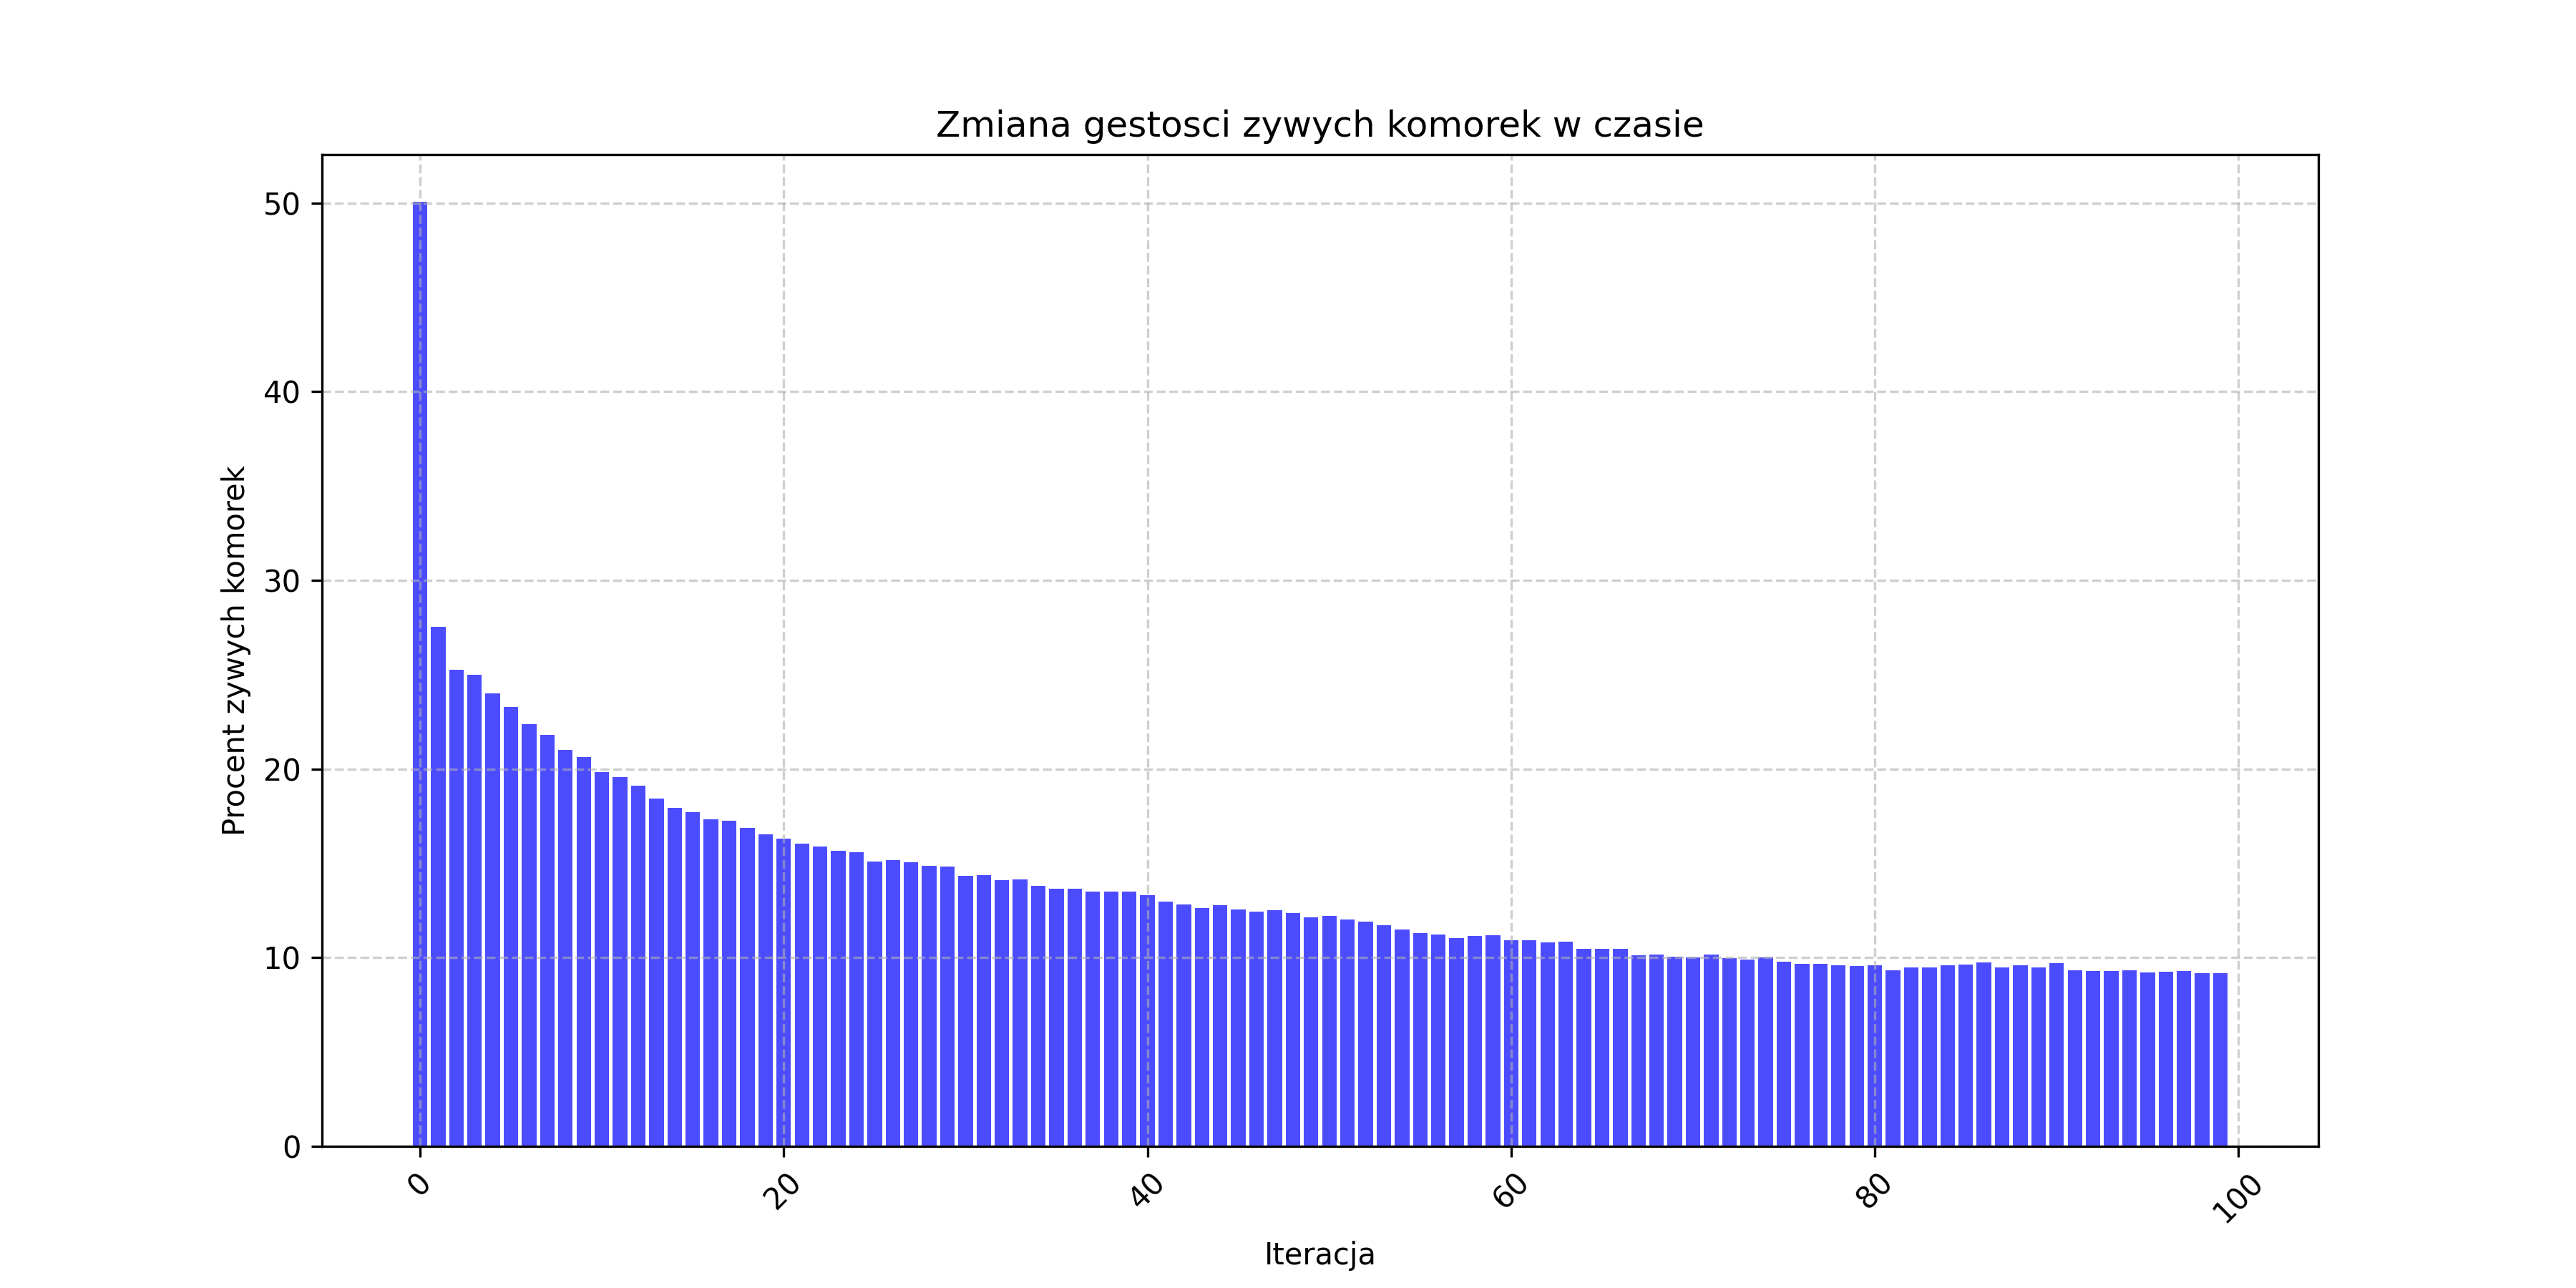

Python code for this plot:
import pandas as pd
import matplotlib.pyplot as plt

file_path="probability.csv"
output_image="wykres.png"

df = pd.read_csv(file_path)

plt.figure(figsize=(12, 6))
plt.bar(df["Iteration"], df["AliveRatio"], color='b', alpha=0.7)

plt.xlabel("Iteracja")
plt.ylabel("Procent zywych komorek")
plt.title("Zmiana gestosci zywych komorek w czasie")
plt.xticks(rotation=45)
plt.grid(linestyle="--", alpha=0.6)

plt.savefig(output_image, dpi=300)
print(f"Wykres slupkowy zapisany jako {output_image}")
